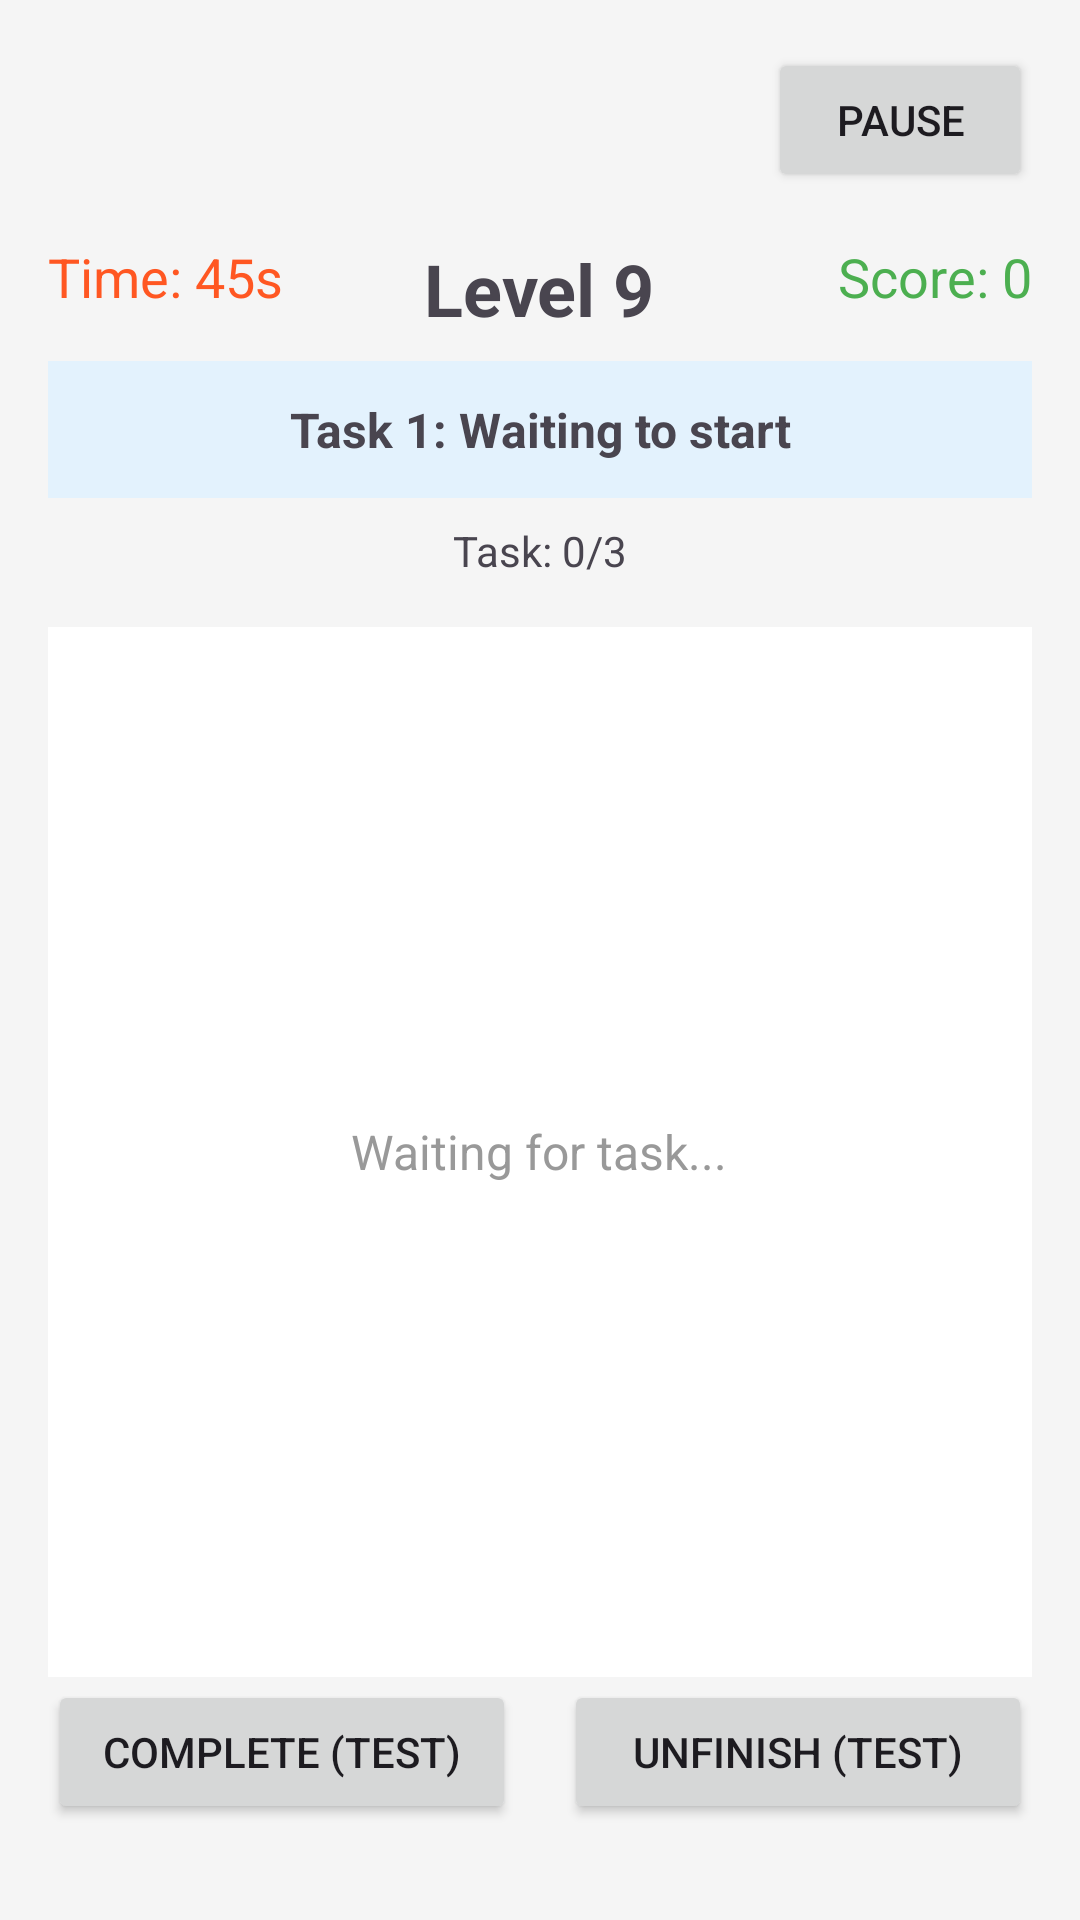

Android layout source for this screen:
<!-- AndroidManifest.xml: application theme Theme.Gp7_minigame -->
<!-- res/layout/activity_level_9.xml -->
<?xml version="1.0" encoding="utf-8"?>
<RelativeLayout xmlns:android="http://schemas.android.com/apk/res/android"
    xmlns:tools="http://schemas.android.com/tools"
    android:layout_width="match_parent"
    android:layout_height="match_parent"
    android:padding="16dp"
    android:background="#F5F5F5">

    
    <Button
        android:id="@+id/btnPause"
        android:layout_width="wrap_content"
        android:layout_height="wrap_content"
        android:text="Pause"
        android:layout_alignParentTop="true"
        android:layout_alignParentEnd="true"
        tools:ignore="HardcodedText" />

    
    <TextView
        android:layout_width="wrap_content"
        android:layout_height="wrap_content"
        android:text="Level 9"
        android:textSize="24sp"
        android:textStyle="bold"
        android:layout_centerHorizontal="true"
        android:layout_marginTop="16dp"
        android:layout_below="@id/btnPause"
        tools:ignore="HardcodedText" />

    
    <TextView
        android:id="@+id/tvTimer"
        android:layout_width="wrap_content"
        android:layout_height="wrap_content"
        android:text="Time: 45s"
        android:textSize="18sp"
        android:textColor="#FF5722"
        android:layout_below="@id/btnPause"
        android:layout_alignParentStart="true"
        android:layout_marginTop="16dp"
        tools:ignore="HardcodedText" />

    
    <TextView
        android:id="@+id/tvScore"
        android:layout_width="wrap_content"
        android:layout_height="wrap_content"
        android:text="Score: 0"
        android:textSize="18sp"
        android:textColor="#4CAF50"
        android:layout_below="@id/btnPause"
        android:layout_alignParentEnd="true"
        android:layout_marginTop="16dp"
        tools:ignore="HardcodedText" />

    
    <TextView
        android:id="@+id/tvInstruction"
        android:layout_width="match_parent"
        android:layout_height="wrap_content"
        android:text="Task 1: Waiting to start"
        android:textSize="16sp"
        android:textStyle="bold"
        android:gravity="center"
        android:padding="12dp"
        android:background="#E3F2FD"
        android:layout_below="@id/tvTimer"
        android:layout_marginTop="16dp"
        tools:ignore="HardcodedText" />

    
    <TextView
        android:id="@+id/tvProgress"
        android:layout_width="wrap_content"
        android:layout_height="wrap_content"
        android:text="Task: 0/3"
        android:textSize="14sp"
        android:layout_below="@id/tvInstruction"
        android:layout_marginTop="8dp"
        android:layout_centerHorizontal="true"
        tools:ignore="HardcodedText" />

    
    <FrameLayout
        android:id="@+id/gameArea"
        android:layout_width="match_parent"
        android:layout_height="350dp"
        android:layout_below="@id/tvProgress"
        android:layout_marginTop="16dp"
        android:background="#FFFFFF">

        
        <TextView
            android:layout_width="wrap_content"
            android:layout_height="wrap_content"
            android:text="Waiting for task..."
            android:textSize="16sp"
            android:textColor="#999999"
            android:layout_gravity="center"
            tools:ignore="HardcodedText" />

        
        <Button
            android:id="@+id/targetButton"
            android:layout_width="100dp"
            android:layout_height="100dp"
            android:text="Click Me"
            android:textSize="18sp"
            android:visibility="gone"
            android:layout_gravity="center"
            tools:ignore="HardcodedText" />

    </FrameLayout>

    
    <LinearLayout
        android:layout_width="match_parent"
        android:layout_height="wrap_content"
        android:layout_below="@id/gameArea"
        android:layout_marginTop="16dp"
        android:orientation="horizontal"
        android:gravity="center">

        <Button
            android:id="@+id/btnSeq1"
            android:layout_width="0dp"
            android:layout_height="60dp"
            android:layout_weight="1"
            android:text="1"
            android:textSize="22sp"
            android:textStyle="bold"
            android:visibility="gone"
            android:layout_margin="4dp"
            tools:ignore="ButtonStyle,HardcodedText" />

        <Button
            android:id="@+id/btnSeq2"
            android:layout_width="0dp"
            android:layout_height="60dp"
            android:layout_weight="1"
            android:text="2"
            android:textSize="22sp"
            android:textStyle="bold"
            android:visibility="gone"
            android:layout_margin="4dp"
            tools:ignore="ButtonStyle,HardcodedText" />

        <Button
            android:id="@+id/btnSeq3"
            android:layout_width="0dp"
            android:layout_height="60dp"
            android:layout_weight="1"
            android:text="3"
            android:textSize="22sp"
            android:textStyle="bold"
            android:visibility="gone"
            android:layout_margin="4dp"
            tools:ignore="ButtonStyle,HardcodedText" />

    </LinearLayout>

    
    <LinearLayout
        android:layout_width="match_parent"
        android:layout_height="wrap_content"
        android:layout_alignParentBottom="true"
        android:orientation="horizontal"
        android:layout_marginBottom="16dp">

        <Button
            android:id="@+id/btnFinishLevel"
            android:layout_width="0dp"
            android:layout_height="wrap_content"
            android:layout_weight="1"
            android:text="Complete (Test)"
            android:textSize="14sp"
            android:layout_marginEnd="8dp"
            tools:ignore="ButtonStyle,HardcodedText" />

        <Button
            android:id="@+id/btnUnfinishLevel"
            android:layout_width="0dp"
            android:layout_height="wrap_content"
            android:layout_weight="1"
            android:text="Unfinish (Test)"
            android:textSize="14sp"
            android:layout_marginStart="8dp"
            tools:ignore="ButtonStyle,HardcodedText" />

    </LinearLayout>

</RelativeLayout>
<!-- resources referenced by this layout -->
<resources>
  <style name="Theme.Gp7_minigame" parent="Base.Theme.Gp7_minigame" />
  <style name="Base.Theme.Gp7_minigame" parent="Theme.Material3.DayNight.NoActionBar">
          
          
      </style>
</resources>
